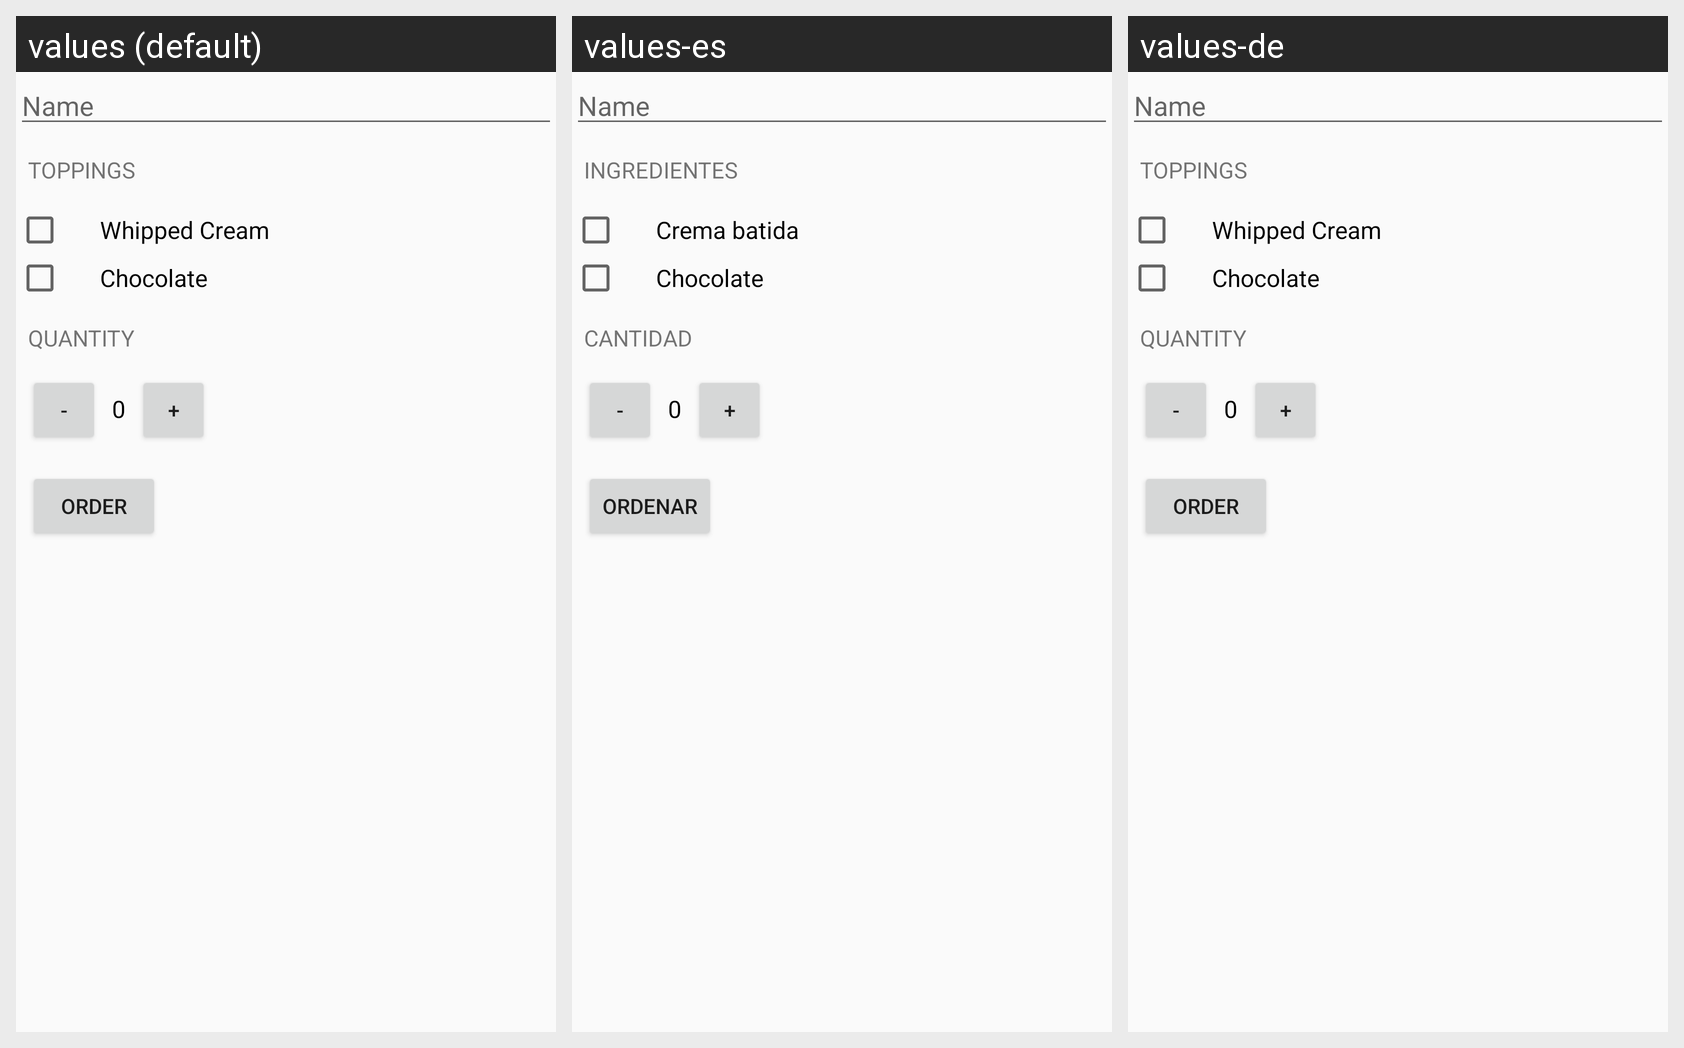

Translations of the strings shown on this Android screen, per locale in the grid:
Android screen res/layout/activity_main.xml rendered under 3 locales, left to right: values (default), values-es, values-de. Device: Nexus 5 (rendered at 1080×1920; each locale shown at half size, 540×960, under a caption strip naming it); theme AppTheme.
Strings drawn on this screen, with the default value and each locale's value (text and hints the layout hard-codes, and strings that could not be matched under every locale, appear in the picture but are not listed):

toppings
  values: Toppings
  values-es: Ingredientes
  values-de: Toppings  [not translated; the default value is used]

whipped_cream
  values: Whipped Cream
  values-es: Crema batida
  values-de: Whipped Cream  [not translated; the default value is used]

chocolate
  values: Chocolate
  values-es: Chocolate
  values-de: Chocolate  [not translated; the default value is used]

quantity
  values: Quantity
  values-es: Cantidad
  values-de: Quantity  [not translated; the default value is used]

order
  values: Order
  values-es: Ordenar
  values-de: Order  [not translated; the default value is used]
